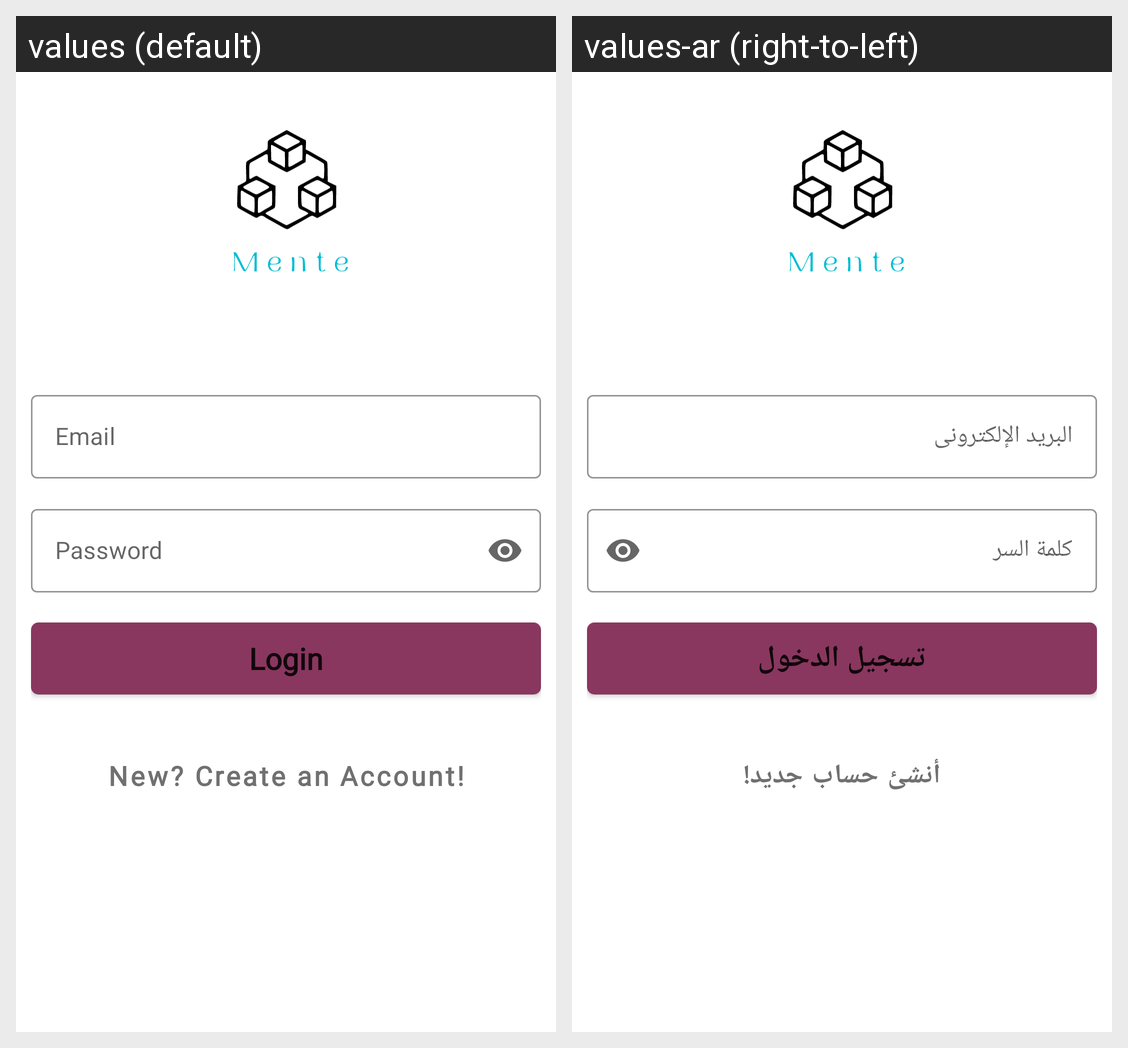

Here is an Android app screen in its default locale and in the app's own translations. Write out the translated-string differences for the strings that appear on this screen.
Android screen res/layout/activity_login.xml rendered under 2 locales, left to right: values (default), values-ar (right-to-left). Device: Nexus 5 (rendered at 1080×1920; each locale shown at half size, 540×960, under a caption strip naming it); theme Theme.Mente.
Strings drawn on this screen, with the default value and each locale's value (text and hints the layout hard-codes, and strings that could not be matched under every locale, appear in the picture but are not listed):

mail
  values: Email
  values-ar: البريد الإلكترونى

password
  values: Password
  values-ar: كلمة السر

login
  values: Login
  values-ar: تسجيل الدخول

create_new_account
  values: New? Create an Account!
  values-ar: أنشئ حساب جديد!
